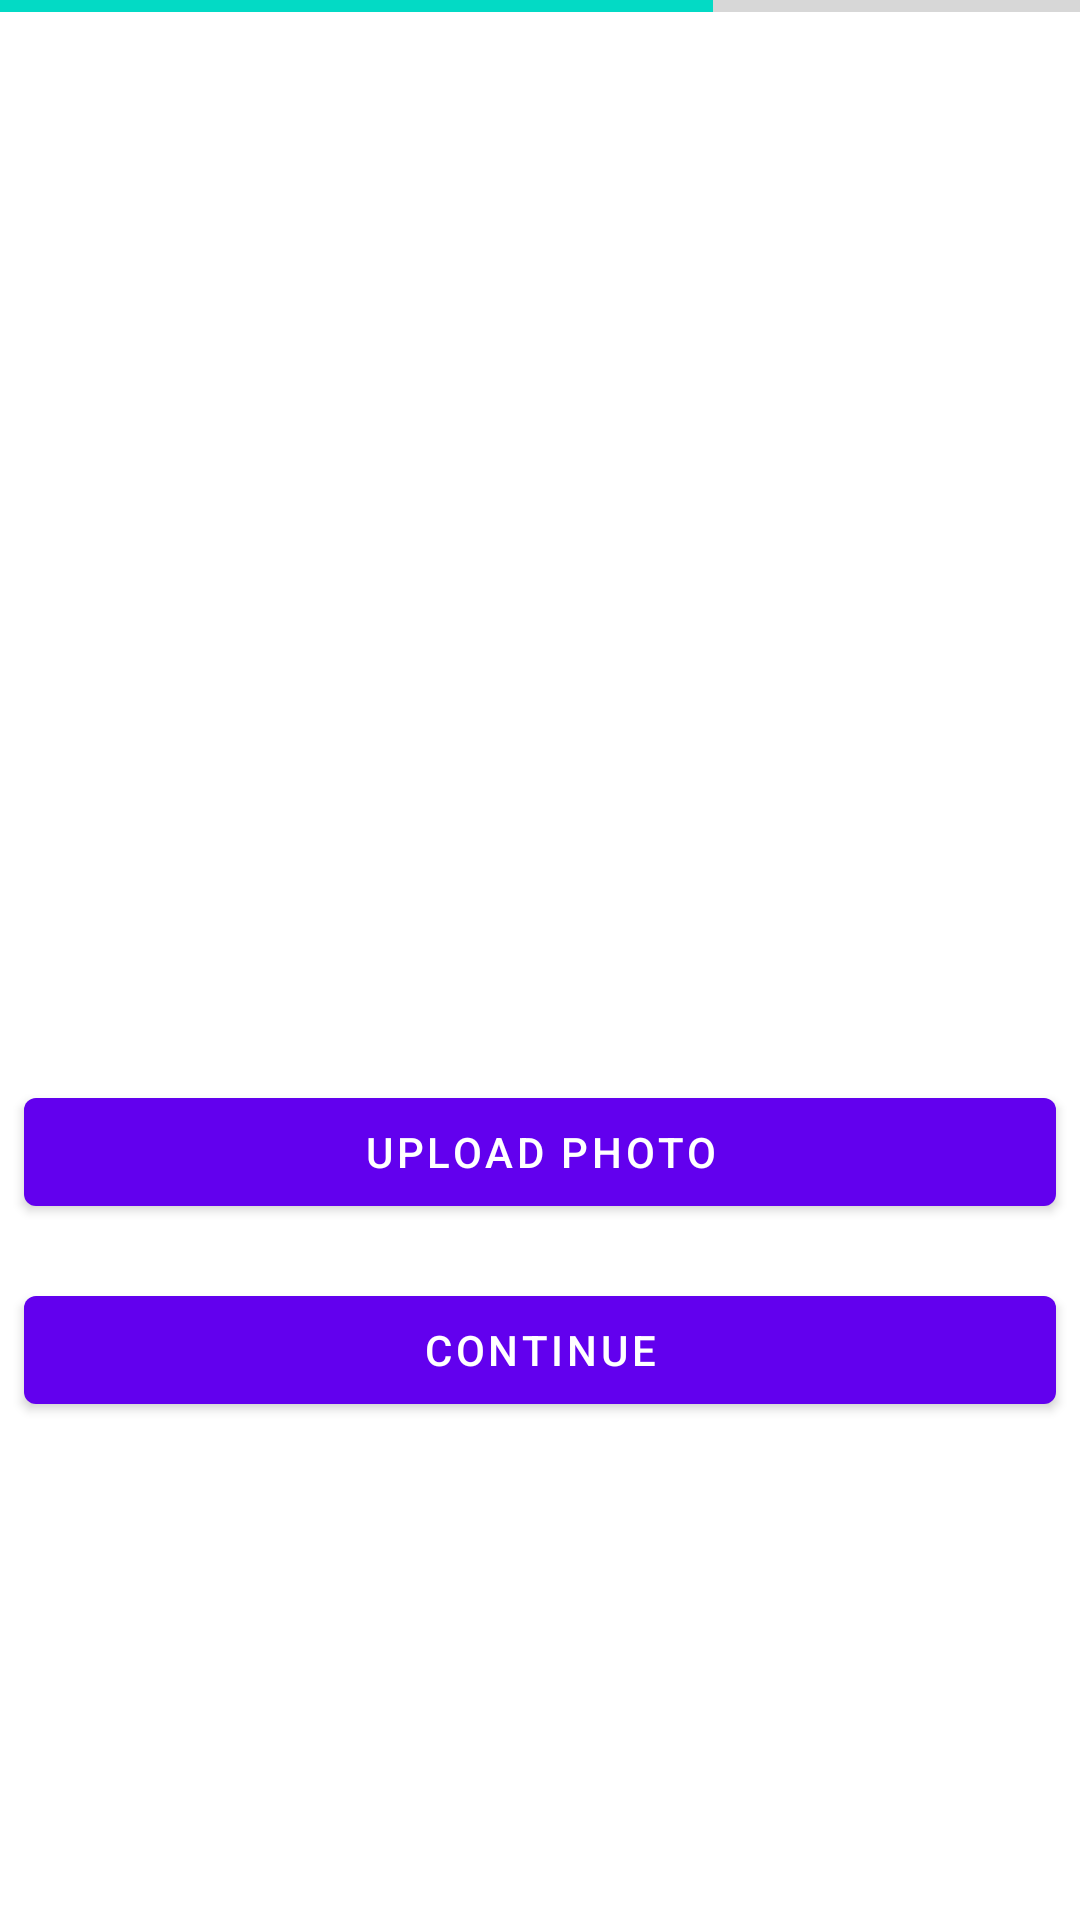

Produce the Android XML layout that renders to this screen, including the resource entries it uses.
<!-- AndroidManifest.xml: application theme AppTheme -->
<!-- res/layout/activity_setup2.xml -->
<?xml version="1.0" encoding="utf-8"?>
<androidx.constraintlayout.widget.ConstraintLayout
        xmlns:android="http://schemas.android.com/apk/res/android"
        xmlns:tools="http://schemas.android.com/tools"
        xmlns:app="http://schemas.android.com/apk/res-auto"
        android:layout_width="match_parent"
        android:layout_height="match_parent"
        tools:context=".Setup2Activity">
    <Button
            android:layout_width="0dp"
            android:layout_height="wrap_content"
            android:id="@+id/ContinueButton" app:layout_constraintStart_toStartOf="parent"
            android:layout_marginStart="8dp"
            app:layout_constraintEnd_toEndOf="parent" android:layout_marginEnd="8dp"
            app:layout_constraintHorizontal_bias="0.0" android:layout_marginBottom="166dp"
            app:layout_constraintBottom_toBottomOf="parent" android:text="Continue"/>
    <ProgressBar
            style="?android:attr/progressBarStyleHorizontal"
            android:layout_width="0dp"
            android:layout_height="4dp"
            android:id="@+id/progressBar2"
            android:progress="66" app:layout_constraintStart_toStartOf="parent"
            app:layout_constraintEnd_toEndOf="parent"
            app:layout_constraintTop_toTopOf="parent" android:max="100" app:layout_constraintHorizontal_bias="0.0"
    />
    <ImageView
            android:layout_width="203dp"
            android:layout_height="203dp" tools:srcCompat="@color/common_google_signin_btn_text_dark_default"
            android:id="@+id/PhotoView"
            app:layout_constraintStart_toStartOf="parent" android:layout_marginStart="95dp"
            app:layout_constraintEnd_toEndOf="parent" android:layout_marginEnd="95dp"
            android:layout_marginTop="211dp" app:layout_constraintTop_toBottomOf="@+id/progressBar2"
            android:scaleType="centerCrop"/>
    <Button
            android:layout_width="0dp"
            android:layout_height="wrap_content"
            android:id="@+id/UploadButton" app:layout_constraintStart_toStartOf="parent"
            android:layout_marginStart="8dp"
            app:layout_constraintEnd_toEndOf="parent" android:layout_marginEnd="8dp"
            app:layout_constraintHorizontal_bias="0.0" android:layout_marginBottom="232dp"
            app:layout_constraintBottom_toBottomOf="parent" android:text="Upload Photo"/>
</androidx.constraintlayout.widget.ConstraintLayout>
<!-- resources referenced by this layout -->
<resources>

</resources>
